Run: headless pygame with SDL's dummy video driver; simulated clock (each Clock.tick advances the game by its frame time, no real sleeping); random seed 0; keys injected as events and as key.get_pressed() state; mouse plan: one left click at the window centre at the start of phase 2, then a move to the lower-right quarter at the start of phase 3.
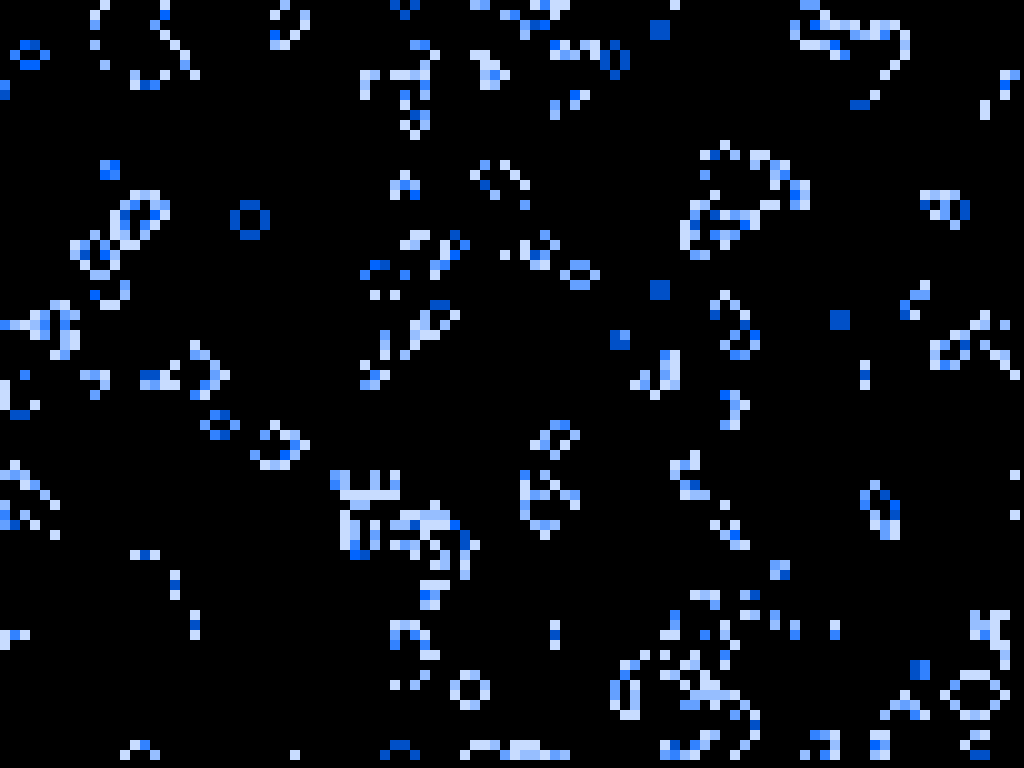
Frame 1 of 4 · flips 1–60 · no input
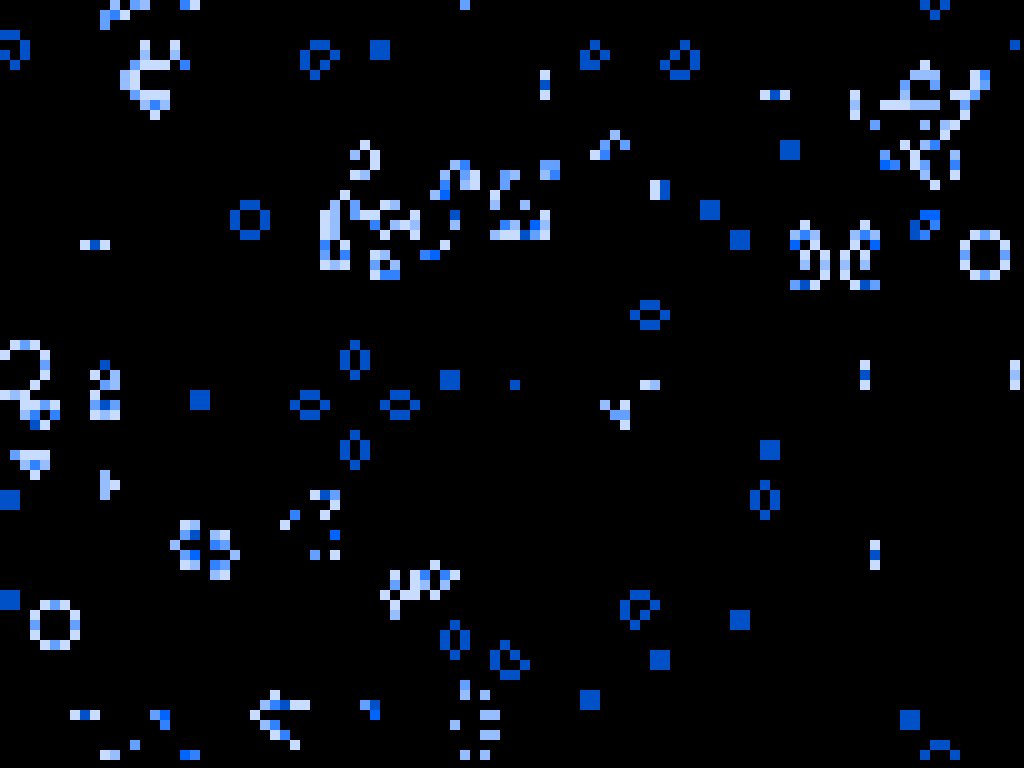
Frame 2 of 4 · flips 61–180 · clicked the window centre · tapped SPACE, RETURN · held RIGHT (→), D
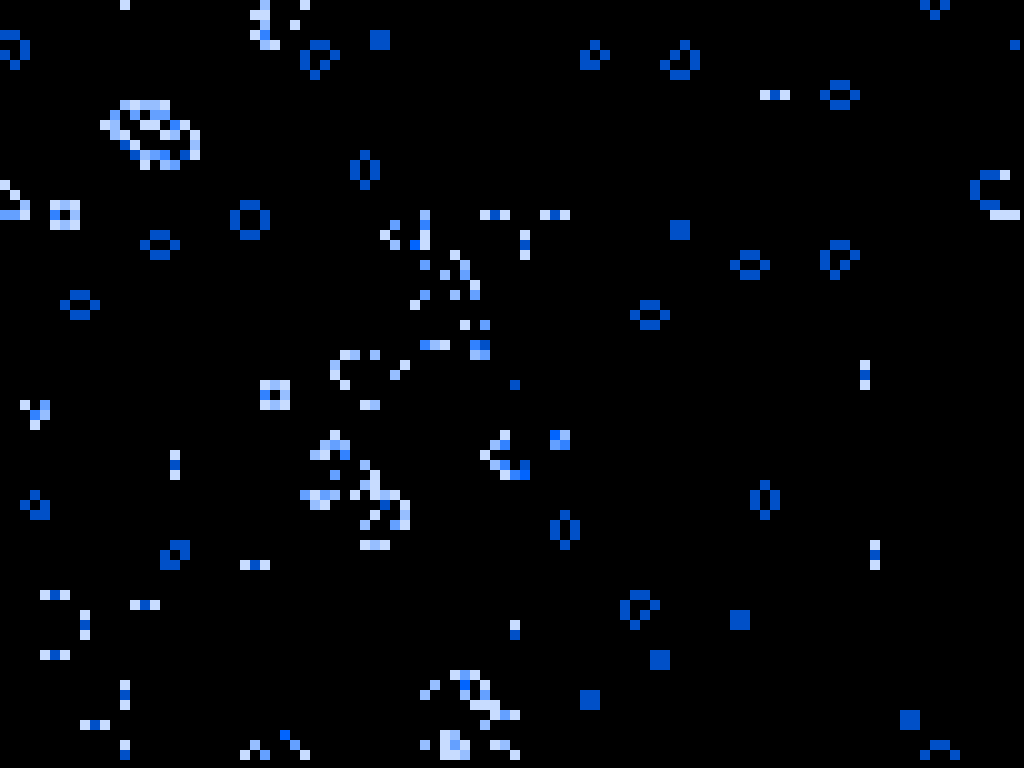
Frame 3 of 4 · flips 181–300 · moved the mouse to the lower-right quarter · held DOWN (↓), S
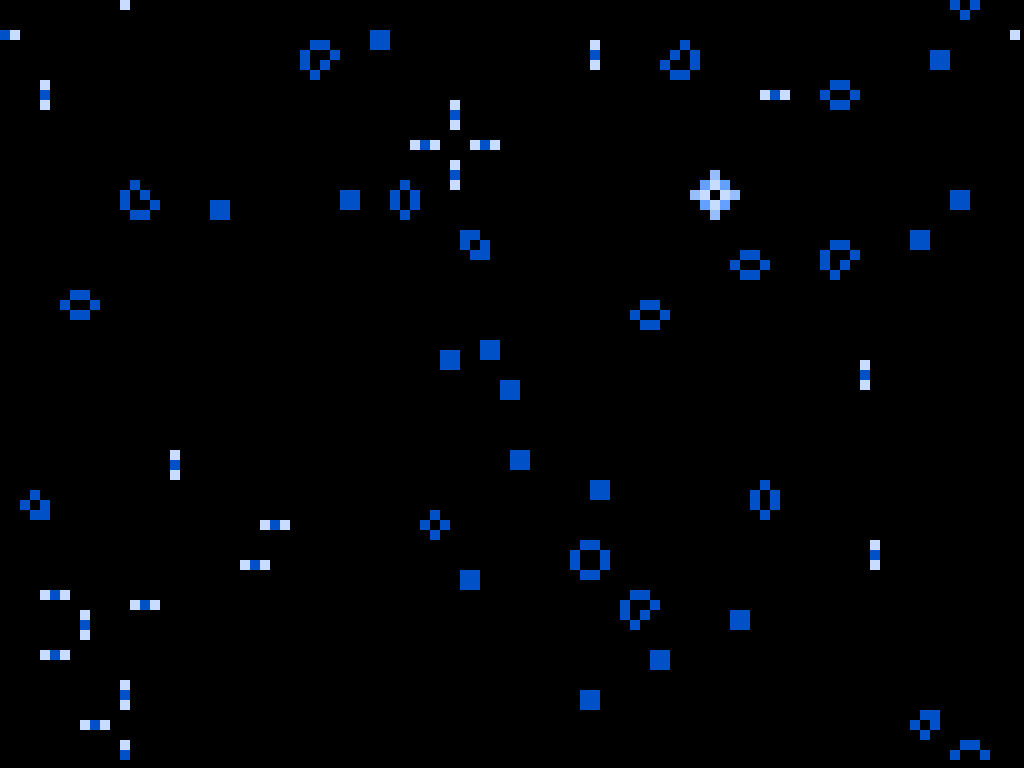
Frame 4 of 4 · flips 301–420 · held LEFT (←), A, UP (↑), W

The pygame program that drew these frames:

import pygame
import random

# Constants
GRID_SIZE = 10  # Size of each cell
FPS = 100

# Colors (Monochromatic Blue, no darkest shades)
BLACK = (0, 0, 0)
WHITE = (255, 255, 255)
LIGHT_BLUE_1 = (200, 220, 255)
LIGHT_BLUE_2 = (150, 190, 255)
LIGHT_BLUE_3 = (100, 160, 255)
LIGHT_BLUE_4 = (50, 130, 255)
BLUE_1 = (0, 100, 255)
BLUE_2 = (0, 80, 200)
BLUE_3 = (0, 60, 150)

# Initialize pygame and set up full-screen with automatic resolution
def init():
    pygame.init()
    display_info = pygame.display.Info()
    screen_width, screen_height = display_info.current_w, display_info.current_h  # Get current screen resolution
    screen = pygame.display.set_mode((screen_width, screen_height), pygame.FULLSCREEN)  # Fullscreen with current resolution
    pygame.display.set_caption('Conway\'s Game of Life with Monochromatic Blue Colors')
    clock = pygame.time.Clock()
    return screen, clock, screen_width, screen_height

# Initialize a random grid of alive (1) and dead (0) cells, with a generation counter
def init_grid(cols, rows):
    return [[(random.choice([0, 1]), 0) for _ in range(cols)] for _ in range(rows)]

# Count the number of live neighbors for a given cell
def count_neighbors(grid, row, col, rows, cols):
    neighbors = 0
    for i in range(-1, 2):
        for j in range(-1, 2):
            if i == 0 and j == 0:
                continue
            r = (row + i) % rows
            c = (col + j) % cols
            neighbors += grid[r][c][0]  # Only count alive status
    return neighbors

# Update the grid based on Conway's Game of Life rules, with generation tracking
def update_grid(grid, rows, cols, clicked_cells):
    new_grid = [[(0, 0) for _ in range(cols)] for _ in range(rows)]
    
    for row in range(rows):
        for col in range(cols):
            alive, generations = grid[row][col]
            neighbors = count_neighbors(grid, row, col, rows, cols)
            
            # If the cell was clicked, keep it alive
            if (row, col) in clicked_cells:
                new_grid[row][col] = (1, generations + 1)
                continue
            
            # Normal Conway's Game of Life rules
            if alive == 1:
                if neighbors < 2 or neighbors > 3:
                    new_grid[row][col] = (0, 0)  # Death by overcrowding or loneliness
                else:
                    new_grid[row][col] = (1, min(generations + 1, 6))  # Cap generations at 6
            else:
                if neighbors == 3:
                    new_grid[row][col] = (1, 1)  # Birth of a new cell, starting generation count
    return new_grid

# Get the color for a cell based on the number of generations it has survived (Monochromatic Blue)
def get_cell_color(generations):
    if generations == 0:
        return WHITE
    elif generations == 1:
        return LIGHT_BLUE_1
    elif generations == 2:
        return LIGHT_BLUE_2
    elif generations == 3:
        return LIGHT_BLUE_3
    elif generations == 4:
        return LIGHT_BLUE_4
    elif generations == 5:
        return BLUE_1
    else:
        return BLUE_2  # For generation 6 and beyond (no darker blues)

# Draw the grid on the screen
def draw_grid(screen, grid, rows, cols, grid_size):
    for row in range(rows):
        for col in range(cols):
            alive, generations = grid[row][col]
            color = get_cell_color(generations) if alive == 1 else BLACK
            pygame.draw.rect(screen, color, (col * grid_size, row * grid_size, grid_size, grid_size))
    
    pygame.display.flip()

# Handle spawning new live cells with mouse clicks
def handle_mouse_click(grid, screen_width, screen_height, grid_size, clicked_cells):
    mouse_x, mouse_y = pygame.mouse.get_pos()
    col = mouse_x // grid_size
    row = mouse_y // grid_size
    if 0 <= col < screen_width // grid_size and 0 <= row < screen_height // grid_size:
        clicked_cells.add((row, col))  # Add clicked cell to the set of manually spawned cells
        grid[row][col] = (1, 1)  # Spawn the cell with generation 1
    return grid

# Main game loop with ESC key exit and full-screen auto-adjust
def main_loop(screen, clock, screen_width, screen_height):
    cols = screen_width // GRID_SIZE
    rows = screen_height // GRID_SIZE
    grid = init_grid(cols, rows)  # Initialize the grid with dynamic row/column counts
    clicked_cells = set()  # Store cells that have been manually spawned by the player
    
    running = True
    while running:
        for event in pygame.event.get():
            if event.type == pygame.QUIT:
                running = False
            elif event.type == pygame.KEYDOWN:
                if event.key == pygame.K_ESCAPE:
                    running = False  # Exit on ESC key
            elif event.type == pygame.MOUSEBUTTONDOWN:
                grid = handle_mouse_click(grid, screen_width, screen_height, GRID_SIZE, clicked_cells)  # Handle clicks to spawn cells

        # Update the grid
        grid = update_grid(grid, rows, cols, clicked_cells)

        # Draw the updated grid
        draw_grid(screen, grid, rows, cols, GRID_SIZE)

        # Cap the frame rate
        clock.tick(FPS)

    pygame.quit()

if __name__ == "__main__":
    screen, clock, screen_width, screen_height = init()
    main_loop(screen, clock, screen_width, screen_height)
